Image classification data set "New Plant Diseases Dataset(Augmented)" (IlnazMmm/PlantDesease on GitHub). Class labels (18): potato early blight, potato late blight, potato healthy, raspberry healthy, soybean healthy, squash powdery mildew, strawberry leaf scorch, strawberry healthy, tomato bacterial spot, tomato early blight, tomato late blight, tomato leaf mold, tomato septoria leaf spot, tomato spider mites two-spotted, tomato target spot, tomato yellow leaf curl virus, tomato mosaic virus, tomato healthy.

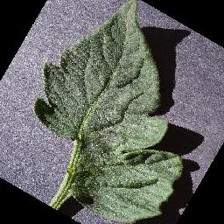
Label: tomato healthy

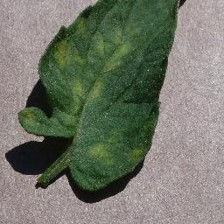
Label: tomato leaf mold

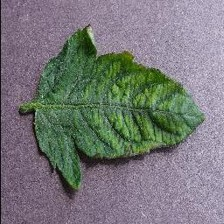
Label: tomato mosaic virus

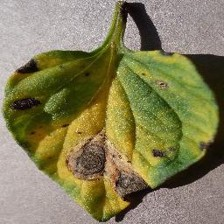
Label: tomato early blight

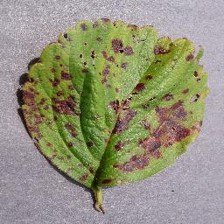
Label: strawberry leaf scorch

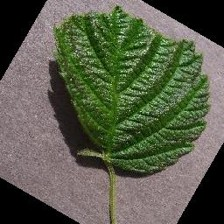
Label: raspberry healthy
